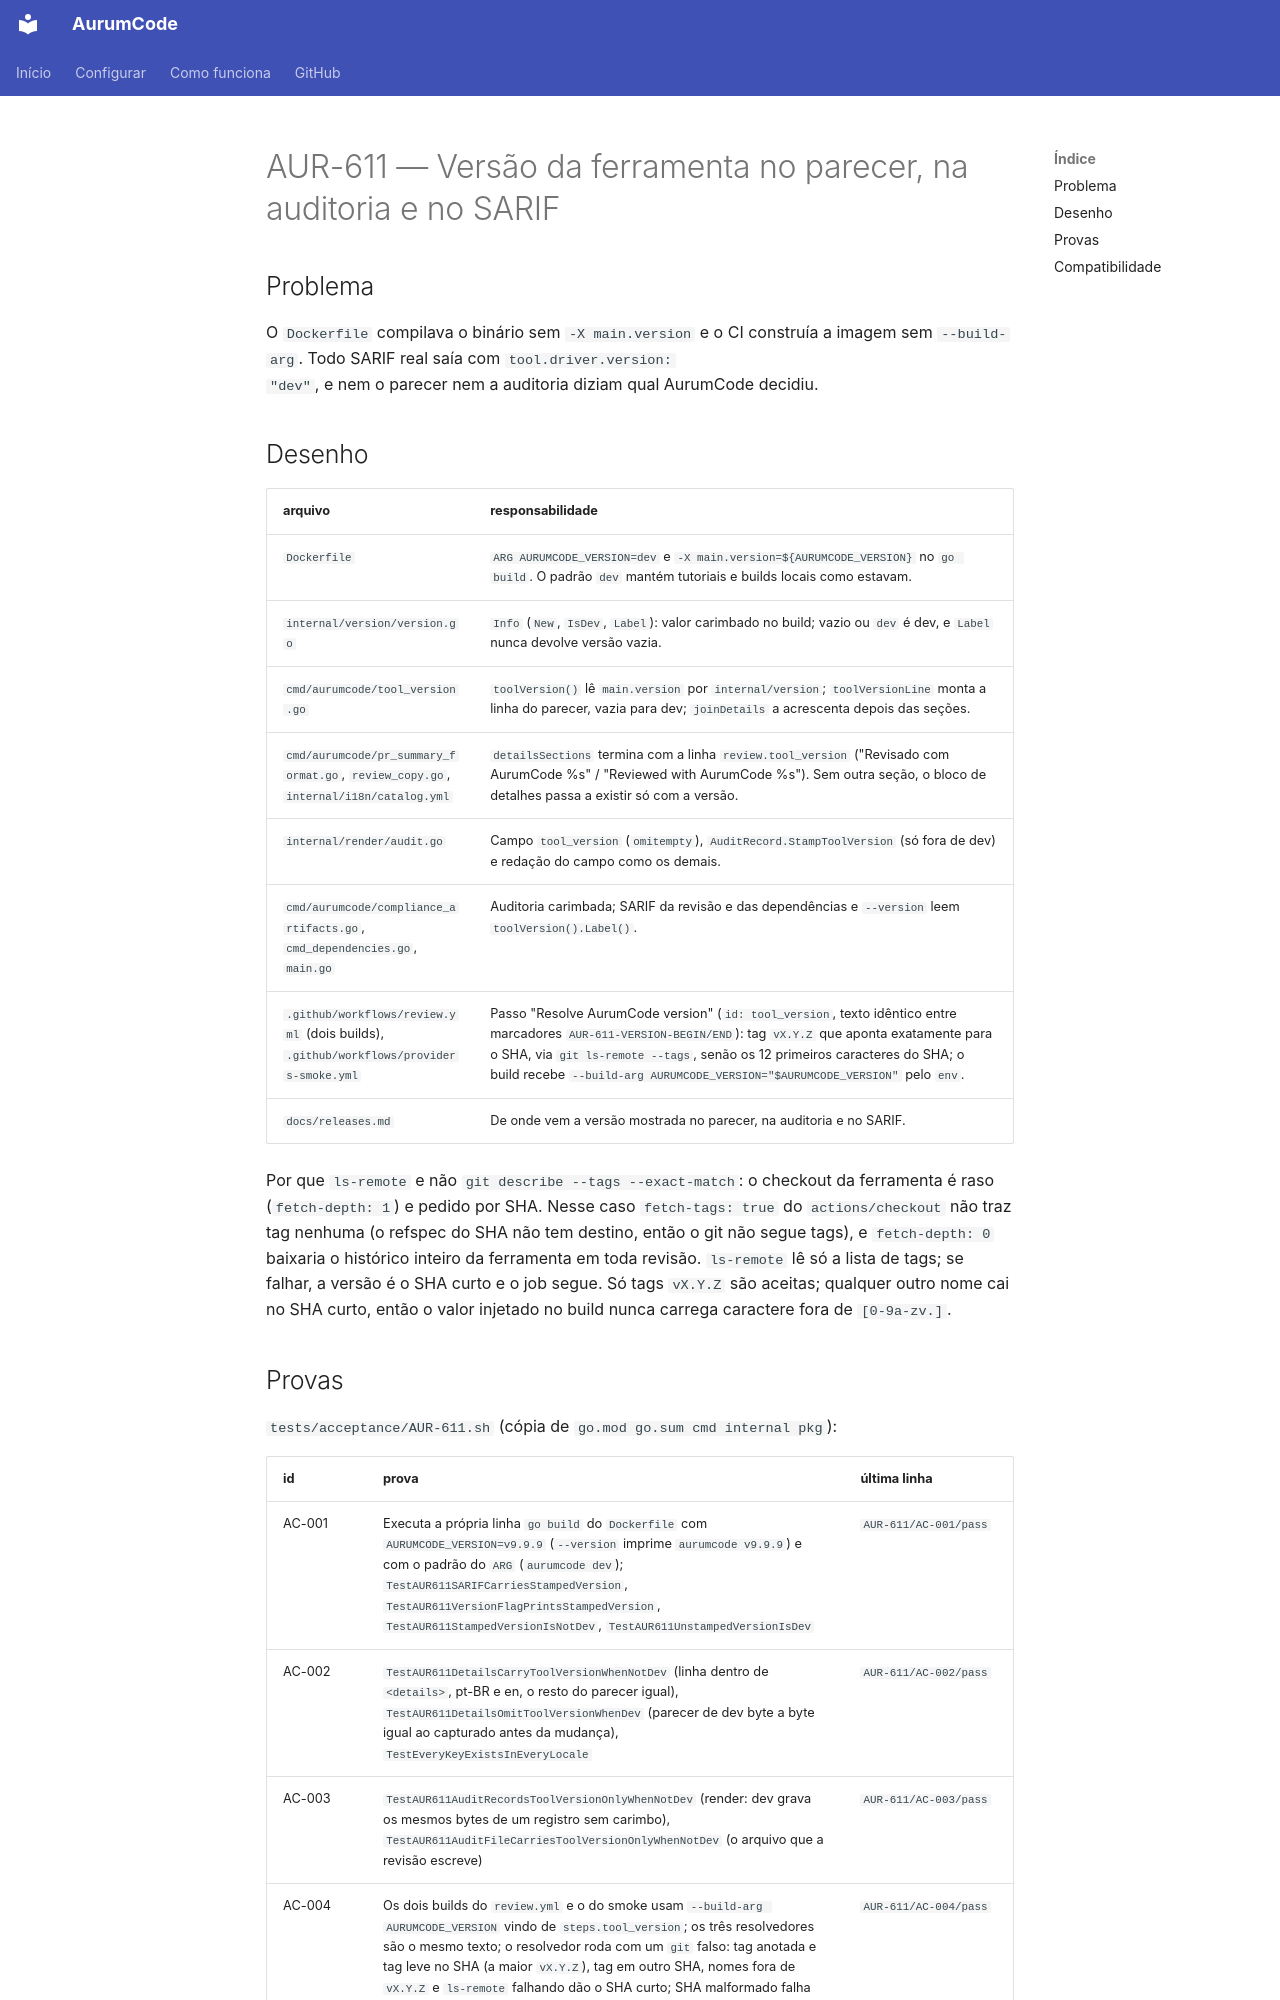

repository: Mpaape/AurumCode · page: specs/AUR-611/index.html · generator: mkdocs

# AUR-611 — Versão da ferramenta no parecer, na auditoria e no SARIF

## Problema

O `Dockerfile` compilava o binário sem `-X main.version` e o CI construía a
imagem sem `--build-arg`. Todo SARIF real saía com `tool.driver.version:
"dev"`, e nem o parecer nem a auditoria diziam qual AurumCode decidiu.

## Desenho

| arquivo | responsabilidade |
|---|---|
| `Dockerfile` | `ARG AURUMCODE_VERSION=dev` e `-X main.version=${AURUMCODE_VERSION}` no `go build`. O padrão `dev` mantém tutoriais e builds locais como estavam. |
| `internal/version/version.go` | `Info` (`New`, `IsDev`, `Label`): valor carimbado no build; vazio ou `dev` é dev, e `Label` nunca devolve versão vazia. |
| `cmd/aurumcode/tool_version.go` | `toolVersion()` lê `main.version` por `internal/version`; `toolVersionLine` monta a linha do parecer, vazia para dev; `joinDetails` a acrescenta depois das seções. |
| `cmd/aurumcode/pr_summary_format.go`, `review_copy.go`, `internal/i18n/catalog.yml` | `detailsSections` termina com a linha `review.tool_version` ("Revisado com AurumCode %s" / "Reviewed with AurumCode %s"). Sem outra seção, o bloco de detalhes passa a existir só com a versão. |
| `internal/render/audit.go` | Campo `tool_version` (`omitempty`), `AuditRecord.StampToolVersion` (só fora de dev) e redação do campo como os demais. |
| `cmd/aurumcode/compliance_artifacts.go`, `cmd_dependencies.go`, `main.go` | Auditoria carimbada; SARIF da revisão e das dependências e `--version` leem `toolVersion().Label()`. |
| `.github/workflows/review.yml` (dois builds), `.github/workflows/providers-smoke.yml` | Passo "Resolve AurumCode version" (`id: tool_version`, texto idêntico entre marcadores `AUR-611-VERSION-BEGIN/END`): tag `vX.Y.Z` que aponta exatamente para o SHA, via `git ls-remote --tags`, senão os 12 primeiros caracteres do SHA; o build recebe `--build-arg AURUMCODE_VERSION="$AURUMCODE_VERSION"` pelo `env`. |
| `docs/releases.md` | De onde vem a versão mostrada no parecer, na auditoria e no SARIF. |

Por que `ls-remote` e não `git describe --tags --exact-match`: o checkout da
ferramenta é raso (`fetch-depth: 1`) e pedido por SHA. Nesse caso
`fetch-tags: true` do `actions/checkout` não traz tag nenhuma (o refspec do
SHA não tem destino, então o git não segue tags), e `fetch-depth: 0` baixaria
o histórico inteiro da ferramenta em toda revisão. `ls-remote` lê só a lista
de tags; se falhar, a versão é o SHA curto e o job segue. Só tags
`vX.Y.Z` são aceitas; qualquer outro nome cai no SHA curto, então o valor
injetado no build nunca carrega caractere fora de `[0-9a-zv.]`.
